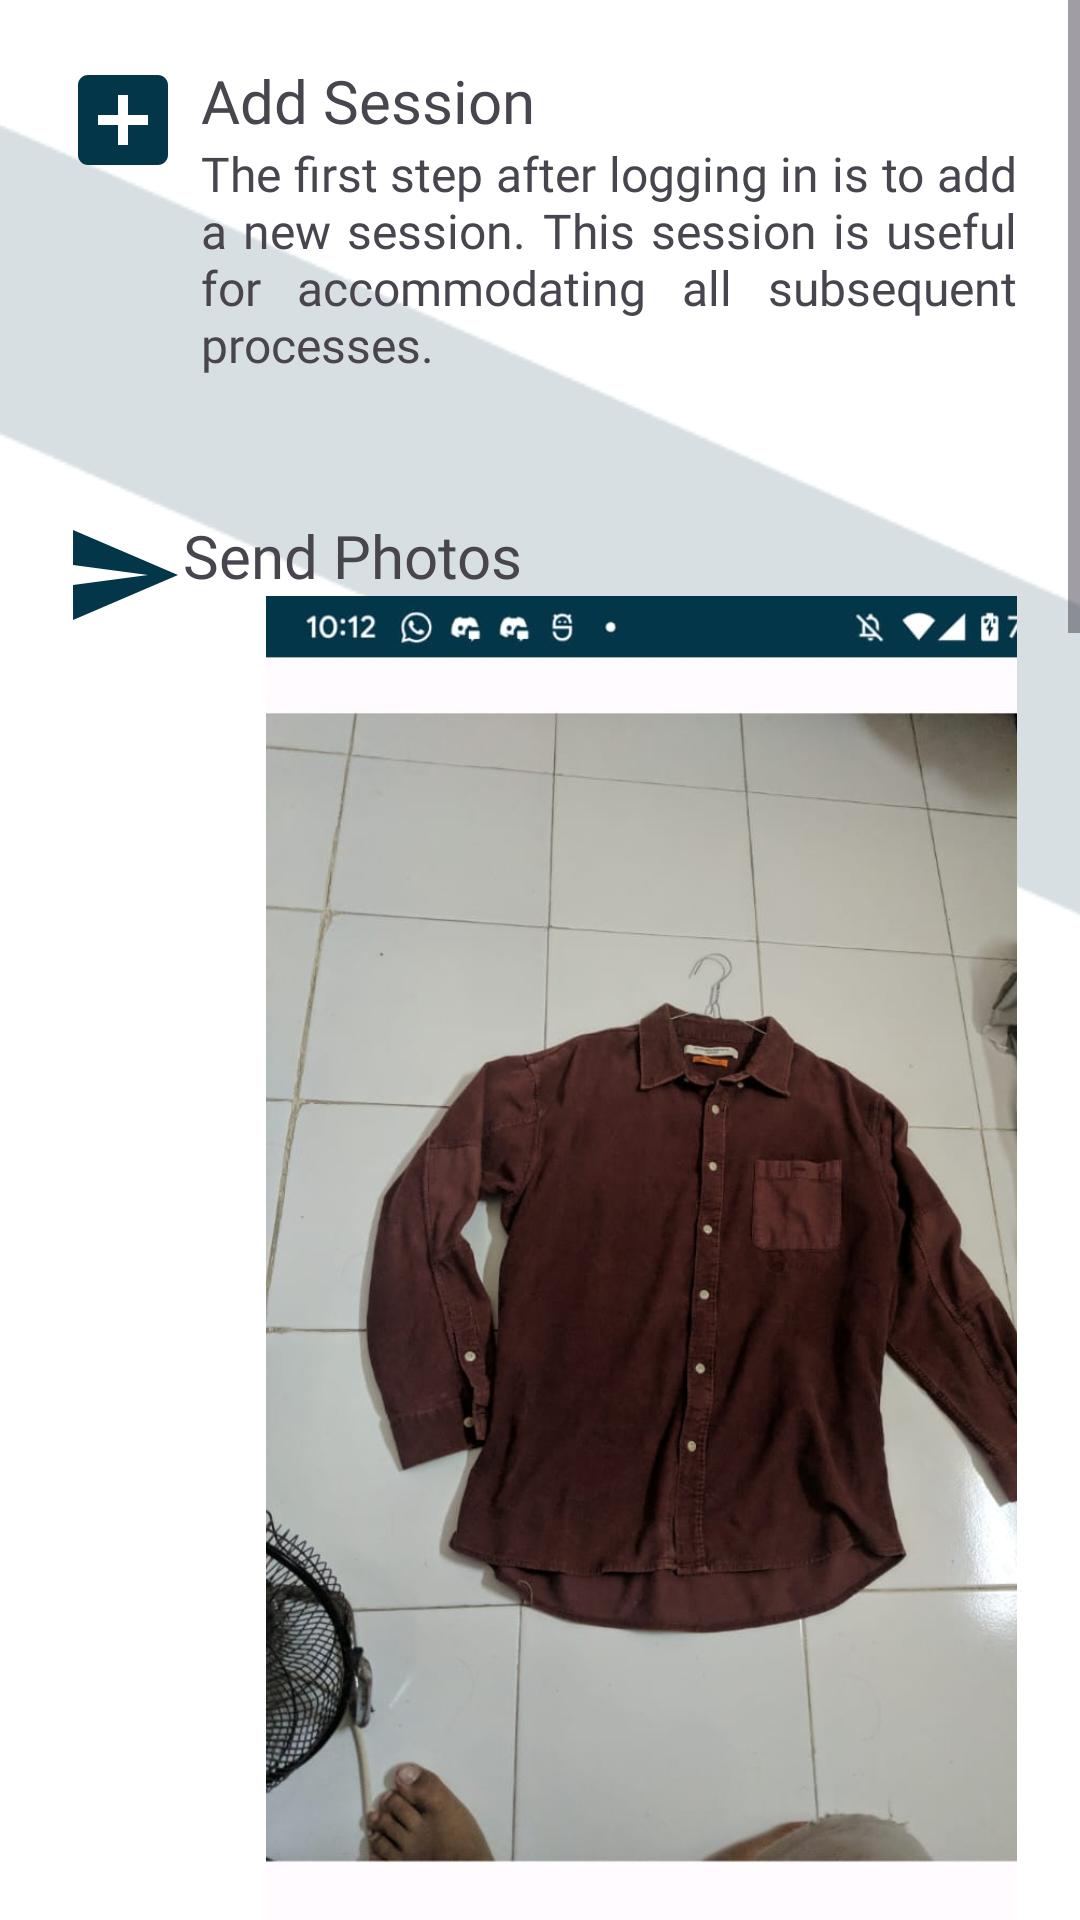

Here is an Android app screen rendered from its layout file. Give the layout XML and the strings, colors and styles it references.
<!-- AndroidManifest.xml: application theme Theme.LambiApp -->
<!-- res/layout/fragment_tutorial.xml -->
<?xml version="1.0" encoding="utf-8"?>
<ScrollView xmlns:android="http://schemas.android.com/apk/res/android"
    xmlns:app="http://schemas.android.com/apk/res-auto"
    xmlns:tools="http://schemas.android.com/tools"
    android:layout_width="match_parent"
    android:layout_height="match_parent"
    android:background="@color/white"
    tools:context=".ui.TutorialFragment">
<androidx.constraintlayout.widget.ConstraintLayout
    android:layout_width="match_parent"
    android:layout_height="match_parent">

    <ImageView
        android:layout_width="match_parent"
        android:layout_height="match_parent"
        android:scaleType="centerCrop"
        android:src="@drawable/pattern_main_logo"
        app:layout_constraintBottom_toBottomOf="parent"
        app:layout_constraintEnd_toEndOf="parent"
        app:layout_constraintStart_toStartOf="parent"
        app:layout_constraintTop_toTopOf="parent" />

    <LinearLayout
        android:id="@+id/tutor_capture"
        android:layout_width="match_parent"
        android:layout_height="wrap_content"
        android:layout_marginHorizontal="21dp"
        android:layout_marginTop="20dp"
        android:elevation="10dp"
        android:orientation="horizontal"
        app:layout_constraintEnd_toEndOf="parent"
        app:layout_constraintStart_toStartOf="parent"
        app:layout_constraintTop_toTopOf="parent">

        <ImageView
            android:layout_width="40dp"
            android:layout_height="40dp"
            android:scaleType="fitXY"
            android:src="@drawable/addbox" />

        <LinearLayout

            android:layout_width="wrap_content"
            android:layout_height="wrap_content"
            android:orientation="vertical">

            <TextView
                style="@style/regPoppinsTutor"
                android:layout_width="wrap_content"
                android:layout_height="wrap_content"
                android:layout_marginStart="6dp"
                android:layout_weight="5"
                android:text="Add Session" />
            <ImageView
                android:layout_width="wrap_content"
                android:layout_height="wrap_content"
                android:src="@drawable/create_session"/>

            <TextView
                style="@style/lightPoppinsTutor"
                android:layout_width="wrap_content"
                android:layout_height="wrap_content"
                android:layout_marginStart="6dp"
                android:layout_weight="2"
                android:justificationMode="inter_word"
                android:text="The first step after logging in is to add a new session. This session is useful for accommodating all subsequent processes." />
        </LinearLayout>

    </LinearLayout>
    <LinearLayout
        android:id="@+id/tutor_recomendation"
        android:layout_width="match_parent"
        android:layout_height="wrap_content"
        android:layout_marginHorizontal="21dp"
        android:layout_marginTop="46dp"
        android:elevation="10dp"
        android:orientation="horizontal"
        app:layout_constraintEnd_toEndOf="parent"
        app:layout_constraintStart_toStartOf="parent"
        app:layout_constraintTop_toBottomOf="@id/tutor_capture">

        <ImageView
            android:layout_width="40dp"
            android:layout_height="40dp"
            android:scaleType="fitXY"
            android:src="@drawable/send_ic" />

        <LinearLayout

            android:layout_width="wrap_content"
            android:layout_height="wrap_content"
            android:orientation="vertical">

            <TextView
                style="@style/regPoppinsTutor"
                android:layout_width="wrap_content"
                android:layout_height="wrap_content"
                android:layout_weight="10"
                android:text="Send Photos" />

            <ImageView
                android:layout_width="342dp"
                android:layout_height="574dp"
                android:src="@drawable/send_photo" />

            <TextView
                style="@style/lightPoppinsTutor"
                android:layout_width="wrap_content"
                android:layout_height="wrap_content"
                android:layout_marginStart="6dp"
                android:layout_weight="2"
                android:justificationMode="inter_word"
                android:text="Next, take a photo of your clothing using the camera menu. After taking the photo, a preview page will appear. Choose the type of clothing color and then upload it. Repeat this step several times until the uploaded photos are sufficient for recommendations." />
        </LinearLayout>

    </LinearLayout>
    <LinearLayout
        android:id="@+id/tutor_history"
        android:layout_width="match_parent"
        android:layout_height="wrap_content"
        android:layout_marginHorizontal="21dp"
        android:layout_marginTop="46dp"
        android:elevation="10dp"
        android:orientation="horizontal"
        app:layout_constraintEnd_toEndOf="parent"
        app:layout_constraintStart_toStartOf="parent"
        app:layout_constraintTop_toBottomOf="@id/tutor_recomendation">

        <ImageView
            android:layout_width="40dp"
            android:layout_height="40dp"
            android:scaleType="fitXY"
            android:src="@drawable/baseline_history_24" />

        <LinearLayout

            android:layout_width="wrap_content"
            android:layout_height="wrap_content"
            android:orientation="vertical">

            <TextView
                style="@style/regPoppinsTutor"
                android:layout_width="wrap_content"
                android:layout_height="wrap_content"
                android:layout_marginStart="6dp"
                android:layout_weight="2"
                android:text="Get Recommendation" />
            <Button
                android:layout_width="wrap_content"
                android:layout_height="wrap_content"
                android:backgroundTint="@color/background"
                android:text="Get recommendations"
                android:id="@+id/btn_recommendations"
                android:fontFamily="@font/poppins_medium"
                app:layout_constraintBottom_toBottomOf="@+id/rv_baju_gallery"
                app:layout_constraintEnd_toEndOf="parent"
                app:layout_constraintStart_toStartOf="parent"
                app:layout_constraintTop_toTopOf="@+id/rv_baju_gallery"
                app:layout_constraintVertical_bias="0.971" />

            <TextView
                style="@style/lightPoppinsTutor"
                android:layout_width="wrap_content"
                android:layout_height="wrap_content"
                android:layout_marginStart="6dp"
                android:layout_weight="2"
                android:justificationMode="inter_word"
                android:text="Once the upload is complete, go to the gallery menu to start the recommendation generation process. Then, wait until the loading is complete, and the page will automatically move to the home page to display the recommendation results.
outfits!" />
        </LinearLayout>


    </LinearLayout>
    <LinearLayout
        android:id="@+id/tutor_Final"
        android:layout_width="match_parent"
        android:layout_height="wrap_content"
        android:layout_marginHorizontal="21dp"
        android:layout_marginTop="46dp"
        android:elevation="10dp"
        android:orientation="horizontal"
        app:layout_constraintEnd_toEndOf="parent"
        app:layout_constraintStart_toStartOf="parent"
        app:layout_constraintTop_toBottomOf="@id/tutor_history">

        <ImageView
            android:layout_width="40dp"
            android:layout_height="40dp"
            android:scaleType="fitXY"
            android:src="@drawable/detail_ic" />

        <LinearLayout

            android:layout_width="wrap_content"
            android:layout_height="wrap_content"
            android:orientation="vertical">

            <TextView
                style="@style/regPoppinsTutor"
                android:layout_width="wrap_content"
                android:layout_height="wrap_content"
                android:layout_marginStart="6dp"
                android:layout_weight="2"
                android:text="See Detail" />

            <ImageView
                android:layout_width="314dp"
                android:layout_height="500dp"
                android:src="@drawable/detail_preview"/>


            <TextView
                style="@style/lightPoppinsTutor"
                android:layout_width="wrap_content"
                android:layout_height="wrap_content"
                android:layout_marginStart="6dp"
                android:layout_weight="2"
                android:justificationMode="inter_word"
                android:text="The final step is to choose the preferred recommendation and click on it to view the details and description." />
        </LinearLayout>


    </LinearLayout>


</androidx.constraintlayout.widget.ConstraintLayout>
</ScrollView>
<!-- resources referenced by this layout -->
<resources>
  <color name="background">#04364A
      </color>
  <color name="white">#FFFFFFFF</color>
  <!-- drawable addbox (drawable) -->
  <vector android:height="24dp" android:tint="#04364A"
      android:viewportHeight="24" android:viewportWidth="24"
      android:width="24dp" xmlns:android="http://schemas.android.com/apk/res/android">
      <path android:fillColor="@android:color/white" android:pathData="M19,3L5,3c-1.11,0 -2,0.9 -2,2v14c0,1.1 0.89,2 2,2h14c1.1,0 2,-0.9 2,-2L21,5c0,-1.1 -0.9,-2 -2,-2zM17,13h-4v4h-2v-4L7,13v-2h4L11,7h2v4h4v2z"/>
  </vector>
  <!-- drawable baseline_history_24 (drawable) -->
  <vector android:height="24dp" android:tint="#04364A"
      android:viewportHeight="24" android:viewportWidth="24"
      android:width="24dp" xmlns:android="http://schemas.android.com/apk/res/android">
      <path android:fillColor="@android:color/white" android:pathData="M13,3c-4.97,0 -9,4.03 -9,9L1,12l3.89,3.89 0.07,0.14L9,12L6,12c0,-3.87 3.13,-7 7,-7s7,3.13 7,7 -3.13,7 -7,7c-1.93,0 -3.68,-0.79 -4.94,-2.06l-1.42,1.42C8.27,19.99 10.51,21 13,21c4.97,0 9,-4.03 9,-9s-4.03,-9 -9,-9zM12,8v5l4.28,2.54 0.72,-1.21 -3.5,-2.08L13.5,8L12,8z"/>
  </vector>
  <!-- drawable detail_ic (drawable) -->
  <vector android:height="24dp" android:tint="#04364A"
      android:viewportHeight="24" android:viewportWidth="24"
      android:width="24dp" xmlns:android="http://schemas.android.com/apk/res/android">
      <path android:fillColor="@android:color/white" android:pathData="M12,3L2,21h20L12,3zM13,8.92L18.6,19H13V8.92zM11,8.92V19H5.4L11,8.92z"/>
  </vector>
  <!-- drawable pattern_main_logo: png bitmap (drawable, 105466 bytes) -->
  <!-- drawable send_ic (drawable) -->
  <vector android:autoMirrored="true" android:height="24dp"
      android:tint="#04364A" android:viewportHeight="24"
      android:viewportWidth="24" android:width="24dp" xmlns:android="http://schemas.android.com/apk/res/android">
      <path android:fillColor="@android:color/white" android:pathData="M2.01,21L23,12 2.01,3 2,10l15,2 -15,2z"/>
  </vector>
  <!-- drawable send_photo: jpg bitmap (drawable, 85222 bytes) -->
  <style name="lightPoppinsTutor">
          <item name="android:fontFamily">@font/poppins_light</item>
          <item name="android:textSize">16sp</item>
          <item name="android:textColor">@color/primaryColor</item>
  
      </style>
  <style name="regPoppinsTutor">
          <item name="android:fontFamily">@font/poppins_regular</item>
          <item name="android:textSize">20sp</item>
          <item name="android:textColor">@color/primaryColor</item>
      </style>
  <style name="Theme.LambiApp" parent="Base.Theme.LambiApp" />
  <style name="Base.Theme.LambiApp" parent="Theme.Material3.DayNight.NoActionBar">
          
          
      </style>
</resources>
